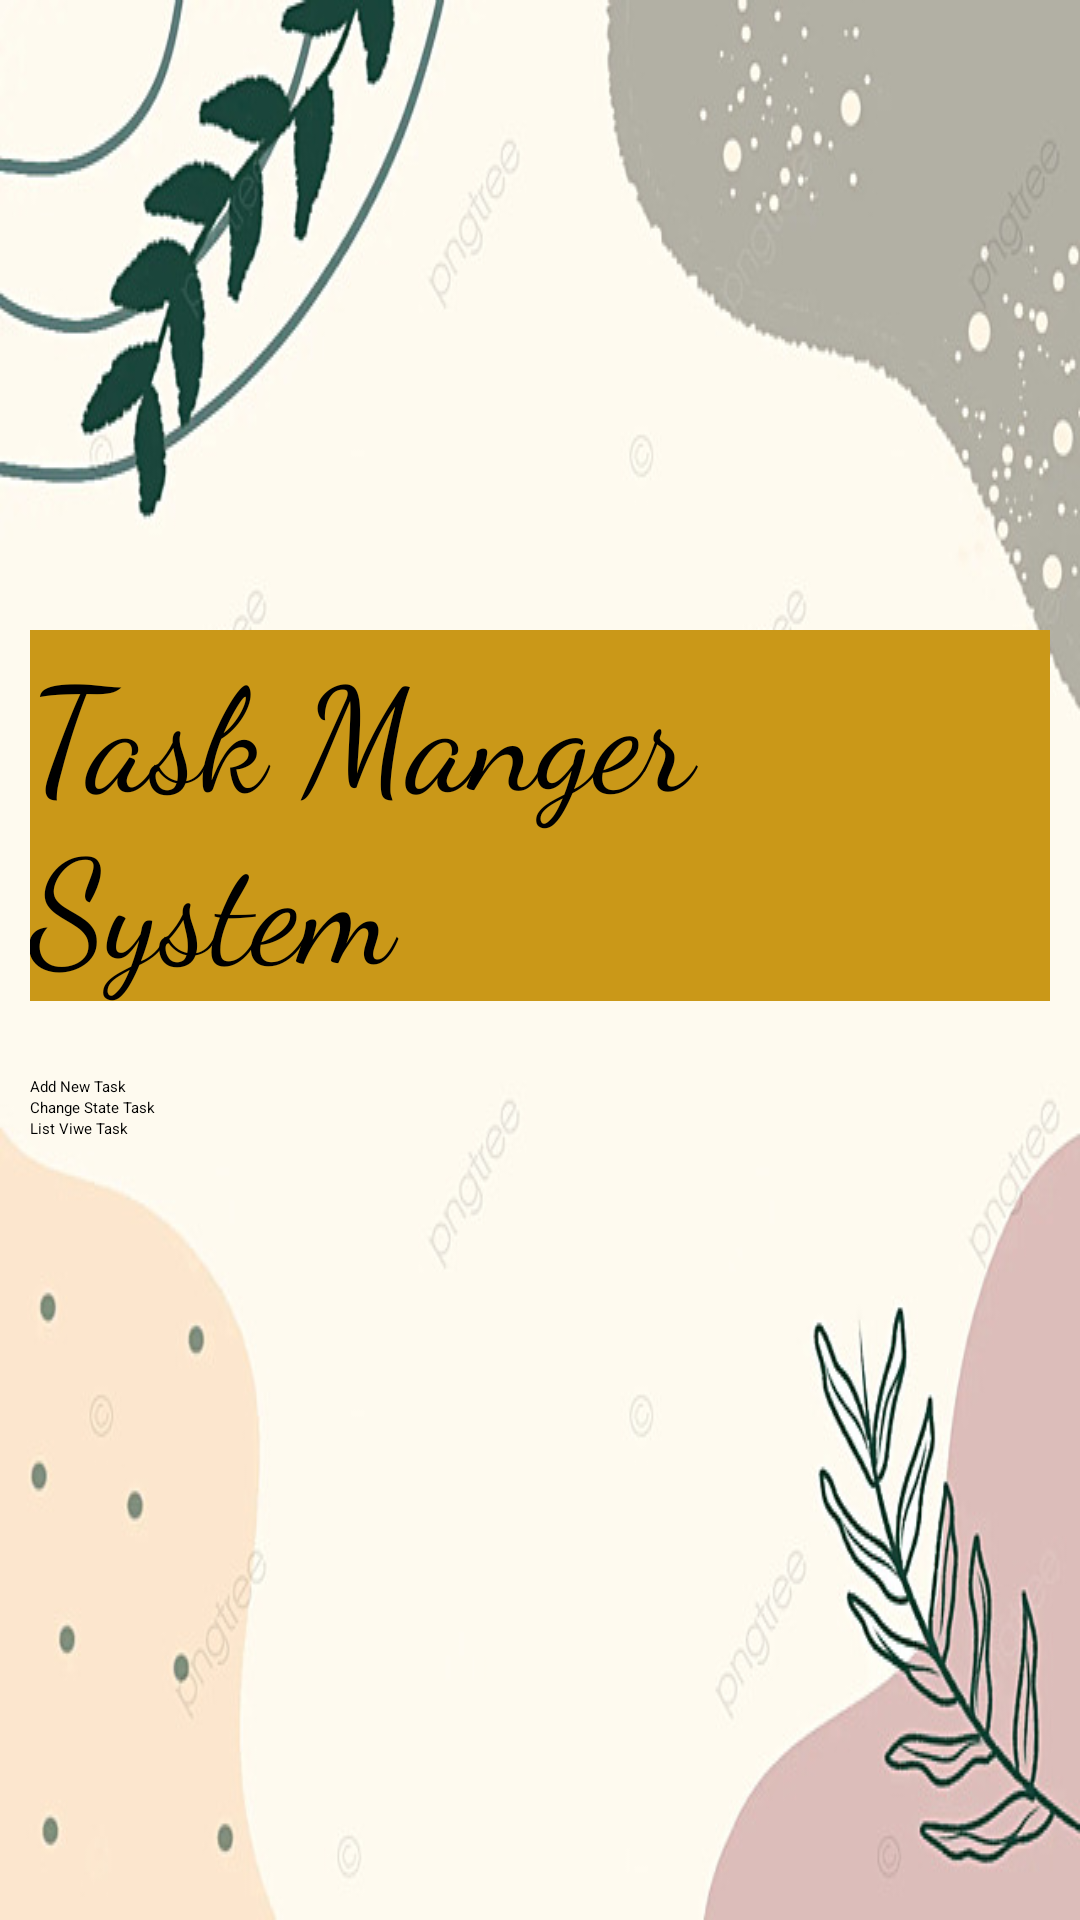

Here is an Android app screen rendered from its layout file. Give the layout XML and the strings, colors and styles it references.
<!-- AndroidManifest.xml: application theme Theme.COFFE -->
<!-- res/layout/activity_main.xml -->
<?xml version="1.0" encoding="utf-8"?>
<androidx.appcompat.widget.LinearLayoutCompat xmlns:android="http://schemas.android.com/apk/res/android"
    xmlns:app="http://schemas.android.com/apk/res-auto"
    xmlns:tools="http://schemas.android.com/tools"
    android:layout_width="match_parent"
    android:layout_height="match_parent"
    android:background="@drawable/ibraheem1"
    android:orientation="vertical"
    android:padding="10dp">


    <TextView
        android:id="@+id/textView"
        android:layout_width="wrap_content"
        android:layout_height="wrap_content"
        android:layout_gravity="center"
        android:layout_marginTop="200dp"
        android:background="#CA9818"
        android:fontFamily="cursive"
        android:shadowColor="#851D1D"
        android:text="Task Manger System"
        android:textColor="@color/black"
        android:textSize="48sp" />

    <ListView
        android:id="@+id/listviwe"
        android:layout_width="match_parent"
        android:layout_height="match_parent"
        android:layout_marginTop="25dp"
        android:entries="@array/Item"
        android:textAlignment="textEnd" />


</androidx.appcompat.widget.LinearLayoutCompat>
<!-- resources referenced by this layout -->
<resources>
  <string-array name="Item">
          <item>Add New Task</item>
          <item>Change State Task</item>
          <item>List Viwe Task</item>
      </string-array>
  <!-- drawable ibraheem1: png bitmap (drawable, 48484 bytes) -->
  <style name="Theme.COFFE" parent="Base.Theme.COFFE">
          
          <item name="android:navigationBarColor">@android:color/transparent</item>
          <item name="android:statusBarColor">@android:color/transparent</item>
          <item name="android:windowLightStatusBar">?attr/isLightTheme</item>
      </style>
  <!-- not gathered from this repository: default colours our renderer supplied (Android Studio template values) -->
  <color name="black">#FF000000</color>
</resources>
